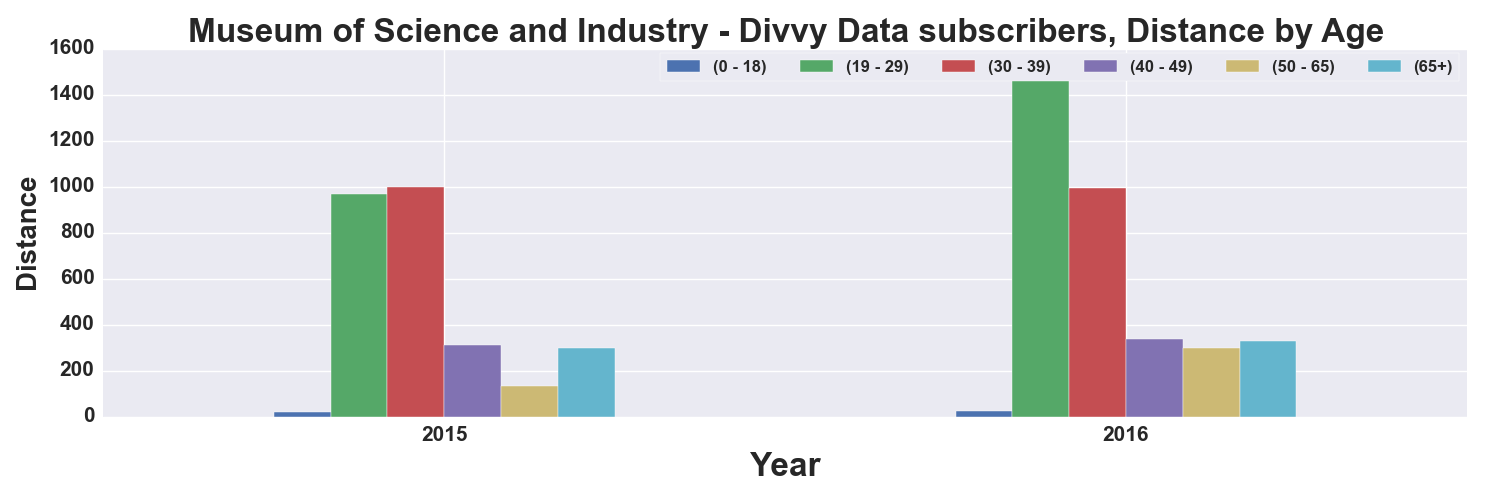

Data behind this chart, as committed beside it:
, START TIME YEAR, DISTANCE_Miles, DISTANCE_Miles, DISTANCE_Miles, DISTANCE_Miles, DISTANCE_Miles, DISTANCE_Miles
AGE_GROUP, , 0 - 18, 19 - 29, 30 - 39, 40 - 49, 50 - 65, 65+
0, 2015, 20.52, 967.2, 1001, 313.1, 133.4, 298
1, 2016, 22.25, 1563, 995, 335.4, 299.1, 330.6
